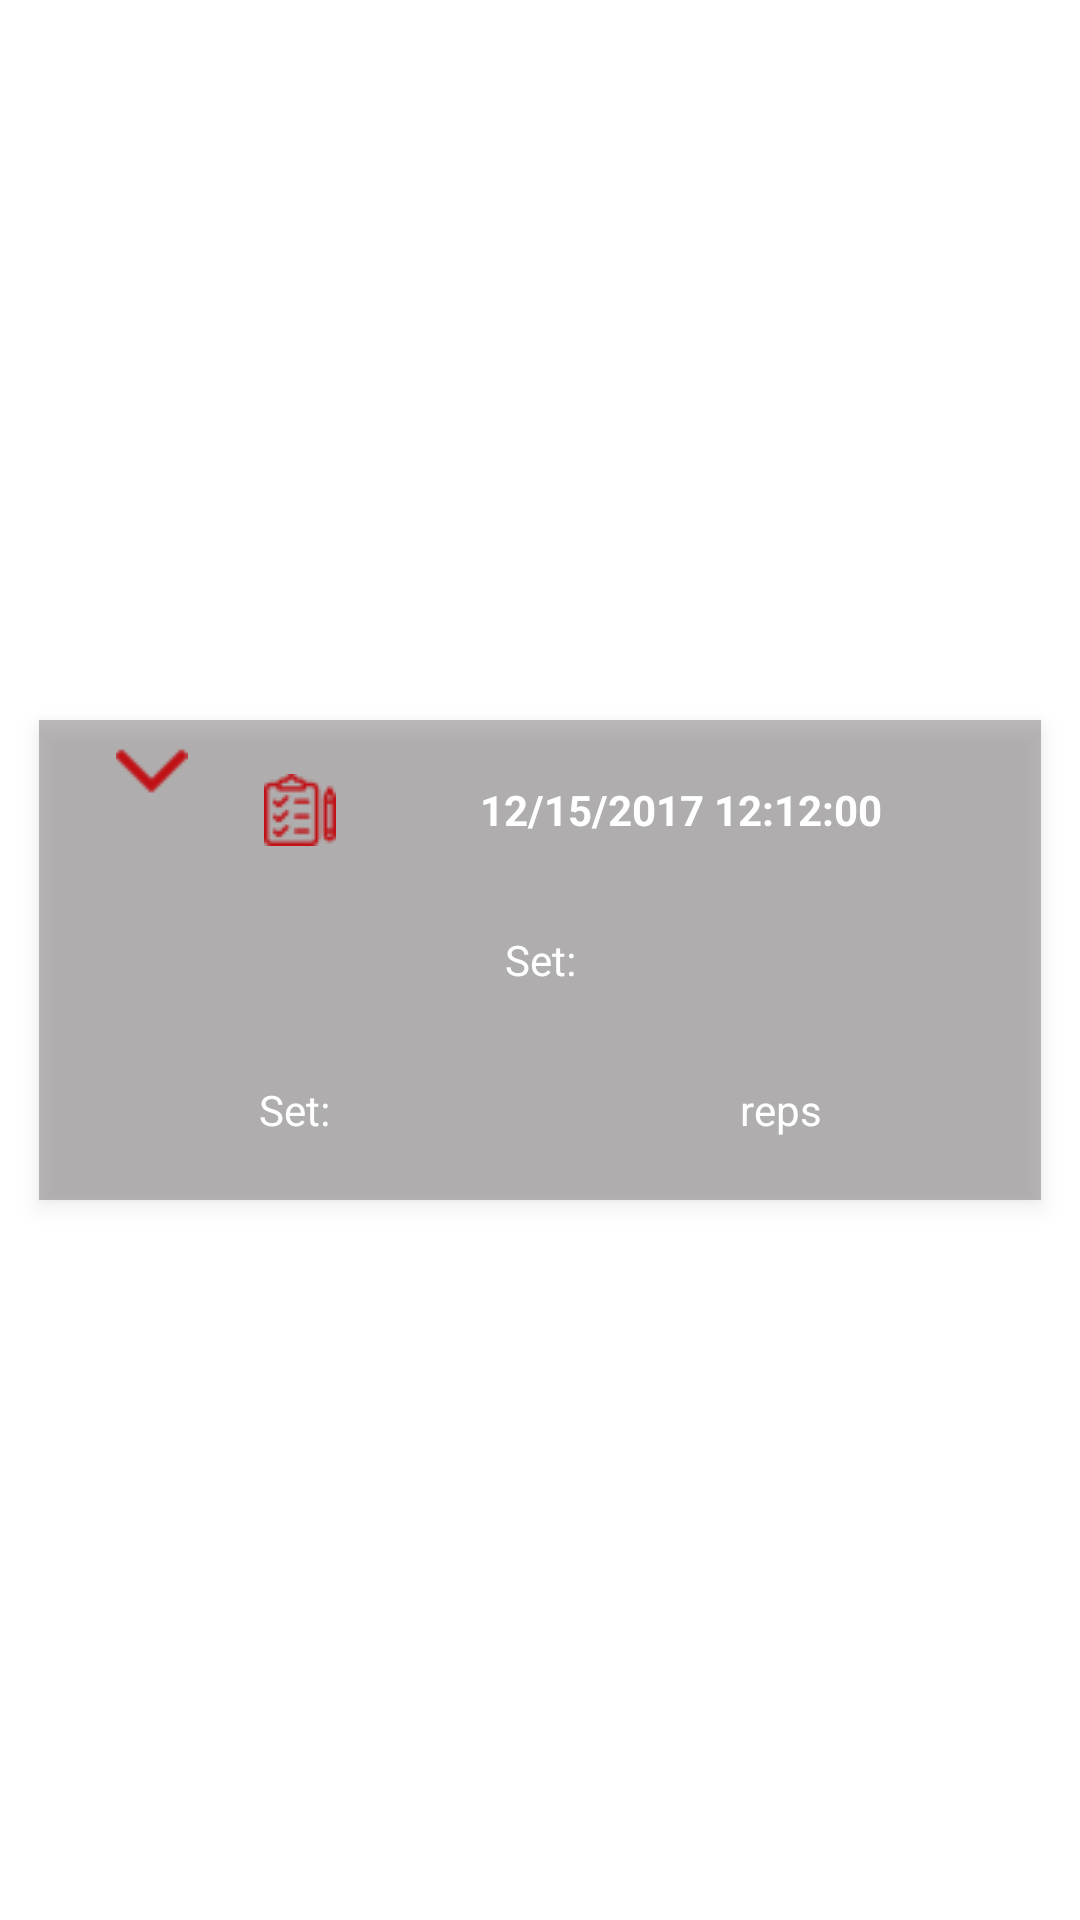

Here is an Android app screen rendered from its layout file. Give the layout XML and the strings, colors and styles it references.
<!-- AndroidManifest.xml: application theme AppTheme -->
<!-- res/layout/plan_row.xml -->
<?xml version="1.0" encoding="utf-8"?>
<LinearLayout xmlns:android="http://schemas.android.com/apk/res/android"
    android:layout_width="fill_parent"
    android:layout_height="wrap_content"
    android:gravity="center"
    android:orientation="horizontal"
    android:padding="5dip">

    <LinearLayout
        android:id="@+id/card"
        android:layout_width="match_parent"
        android:layout_height="wrap_content"
        android:background="#66575454"
        android:layout_margin="8dp"
        android:elevation="4dp"
        android:padding="5dp">

        <LinearLayout
            android:layout_width="match_parent"
            android:layout_height="wrap_content"

            android:orientation="vertical"
            >

            <LinearLayout
                android:layout_width="match_parent"
                android:layout_height="wrap_content"
                android:orientation="horizontal">

                <ImageView
                    android:id="@+id/img"
                    android:layout_width="match_parent"
                    android:layout_height="wrap_content"
                    android:layout_weight="0.80"
                    android:gravity="center"
                    android:src="@drawable/down" />

                <TextView
                    android:id="@+id/PlanName"
                    android:layout_width="match_parent"
                    android:layout_height="50dp"
                    android:layout_marginLeft="5dp"
                    android:layout_weight="0.20"
                    android:drawableLeft="@drawable/checklist"
                    android:gravity="center"
                    android:textColor="#FFFFFF"
                    android:text="12/15/2017 12:12:00"
                    android:textStyle="bold" />
            </LinearLayout>

            <LinearLayout
                android:id="@+id/llPan"
                android:layout_width="match_parent"
                android:layout_height="wrap_content"
                android:orientation="vertical"
                android:visibility="gone"
                android:padding="16dp"
                >

                <LinearLayout
                    android:layout_width="match_parent"
                    android:layout_height="wrap_content"
                    android:orientation="horizontal"
                    >

                    <TextView
                        android:layout_width="wrap_content"
                        android:layout_height="wrap_content"
                        android:layout_marginBottom="8dp"
                        android:ems="5"
                        android:text="Start On  :"
                        android:textColor="#FFFFFF"
                        android:textSize="18sp" />

                    <TextView
                        android:id="@+id/startDate"
                        android:layout_width="match_parent"
                        android:layout_height="wrap_content"
                        android:layout_marginBottom="8dp"
                        android:text="@string/card_title"

                        android:textColor="#FFFFFF"
                        android:textSize="18sp" />
                </LinearLayout>

                <LinearLayout
                    android:layout_width="match_parent"
                    android:layout_height="wrap_content"
                    android:orientation="horizontal">

                    <TextView
                        android:layout_width="wrap_content"
                        android:layout_height="wrap_content"
                        android:layout_marginBottom="8dp"
                        android:ems="5"
                        android:text="End On    :"
                        android:textColor="#FFFFFF"
                        android:textSize="18sp" />

                    <TextView
                        android:id="@+id/enddate"
                        android:layout_width="match_parent"
                        android:layout_height="wrap_content"
                        android:layout_marginBottom="8dp"
                        android:text="@string/card_title"
                        android:textColor="#FFFFFF"
                        android:textSize="18sp" />
                </LinearLayout>

                <LinearLayout
                    android:layout_width="match_parent"
                    android:layout_height="wrap_content"
                    android:orientation="horizontal">

                    <TextView
                        android:layout_width="wrap_content"
                        android:layout_height="wrap_content"
                        android:layout_marginBottom="8dp"
                        android:ems="5"
                        android:text="Active     :"
                        android:textColor="#FFFFFF"
                        android:textSize="18sp" />

                    <TextView
                        android:id="@+id/Status"
                        android:layout_width="match_parent"
                        android:layout_height="wrap_content"
                        android:layout_marginBottom="8dp"
                        android:text="@string/card_title"
                        android:textColor="#FFFFFF"
                        android:textSize="18sp" />
                </LinearLayout>

                <LinearLayout
                    android:layout_width="match_parent"
                    android:layout_height="wrap_content"
                    android:orientation="horizontal">

                    <TextView
                        android:layout_width="wrap_content"
                        android:layout_height="wrap_content"
                        android:layout_marginBottom="8dp"
                        android:ems="5"
                        android:text="Program :"
                        android:textColor="#FFFFFF"
                        android:textSize="18sp" />

                    <TextView
                        android:id="@+id/Program"
                        android:layout_width="match_parent"
                        android:layout_height="wrap_content"
                        android:layout_marginBottom="8dp"
                        android:text="@string/card_title"
                        android:textColor="#FFFFFF"
                        android:textSize="18sp" />

                </LinearLayout>

                <TextView
                    android:id="@+id/id"
                    android:layout_width="wrap_content"
                    android:layout_height="wrap_content"
                    android:textAppearance="?android:attr/textAppearanceSmall"
                    android:visibility="gone" />
            </LinearLayout>

            <LinearLayout
                android:layout_width="match_parent"
                android:layout_height="50dp"
                android:gravity="center"
                android:orientation="horizontal">

                <TextView
                    android:id="@+id/sellAmt"
                    android:layout_width="wrap_content"
                    android:layout_height="wrap_content"
                    android:layout_weight="1"
                    android:gravity="center"
                    android:text="Set:"
                    android:textColor="#FFFFFF"
                    android:theme="@style/PrimaryFlatButton" />

            </LinearLayout>

            <LinearLayout
                android:layout_width="match_parent"
                android:layout_height="50dp"
                android:gravity="center"
                android:orientation="horizontal">

                <TextView
                    android:id="@+id/paidAmt"
                    android:layout_width="wrap_content"
                    android:layout_height="wrap_content"
                    android:layout_weight="1"
                    android:gravity="center"
                    android:text="Set:"
                    android:textColor="#FFFFFF"
                    android:theme="@style/PrimaryFlatButton" />

                <TextView
                    android:id="@+id/balAmt"
                    android:layout_width="wrap_content"
                    android:layout_height="wrap_content"
                    android:layout_weight="1"
                    android:gravity="center"
                    android:text="reps"
                    android:textColor="#FFFFFF"
                    android:theme="@style/PrimaryFlatButton" />
            </LinearLayout>
        </LinearLayout>
    </LinearLayout>


</LinearLayout>
<!-- resources referenced by this layout -->
<resources>
  <!-- drawable checklist: png bitmap (drawable, 1108 bytes) -->
  <!-- drawable down: png bitmap (drawable, 429 bytes) -->
  <string name="card_title">Todays Thought </string>
  <style name="PrimaryFlatButton" parent="Theme.AppCompat.Light">
          <item name="android:buttonStyle">@style/Widget.AppCompat.Button.Borderless.Colored</item>
          <item name="colorControlHighlight">@color/colorAccent</item>
          <item name="colorAccent">@color/colorPrimary</item>
      </style>
  <style name="AppTheme" parent="Theme.AppCompat.Light.DarkActionBar">
          
          <item name="colorPrimary">@color/colorPrimary</item>
          <item name="colorPrimaryDark">@color/colorPrimaryDark</item>
          <item name="colorAccent">@color/colorAccent</item>
          <item name="android:textColor">@color/back</item>
          <item name="android:windowBackground">@color/white</item>
  
      </style>
  <color name="colorAccent">#698368</color>
  <color name="colorPrimary">#CC698368</color>
  <color name="colorPrimaryDark">#698368</color>
  <color name="back">#000000</color>
  <color name="white">@android:color/white</color>
</resources>
